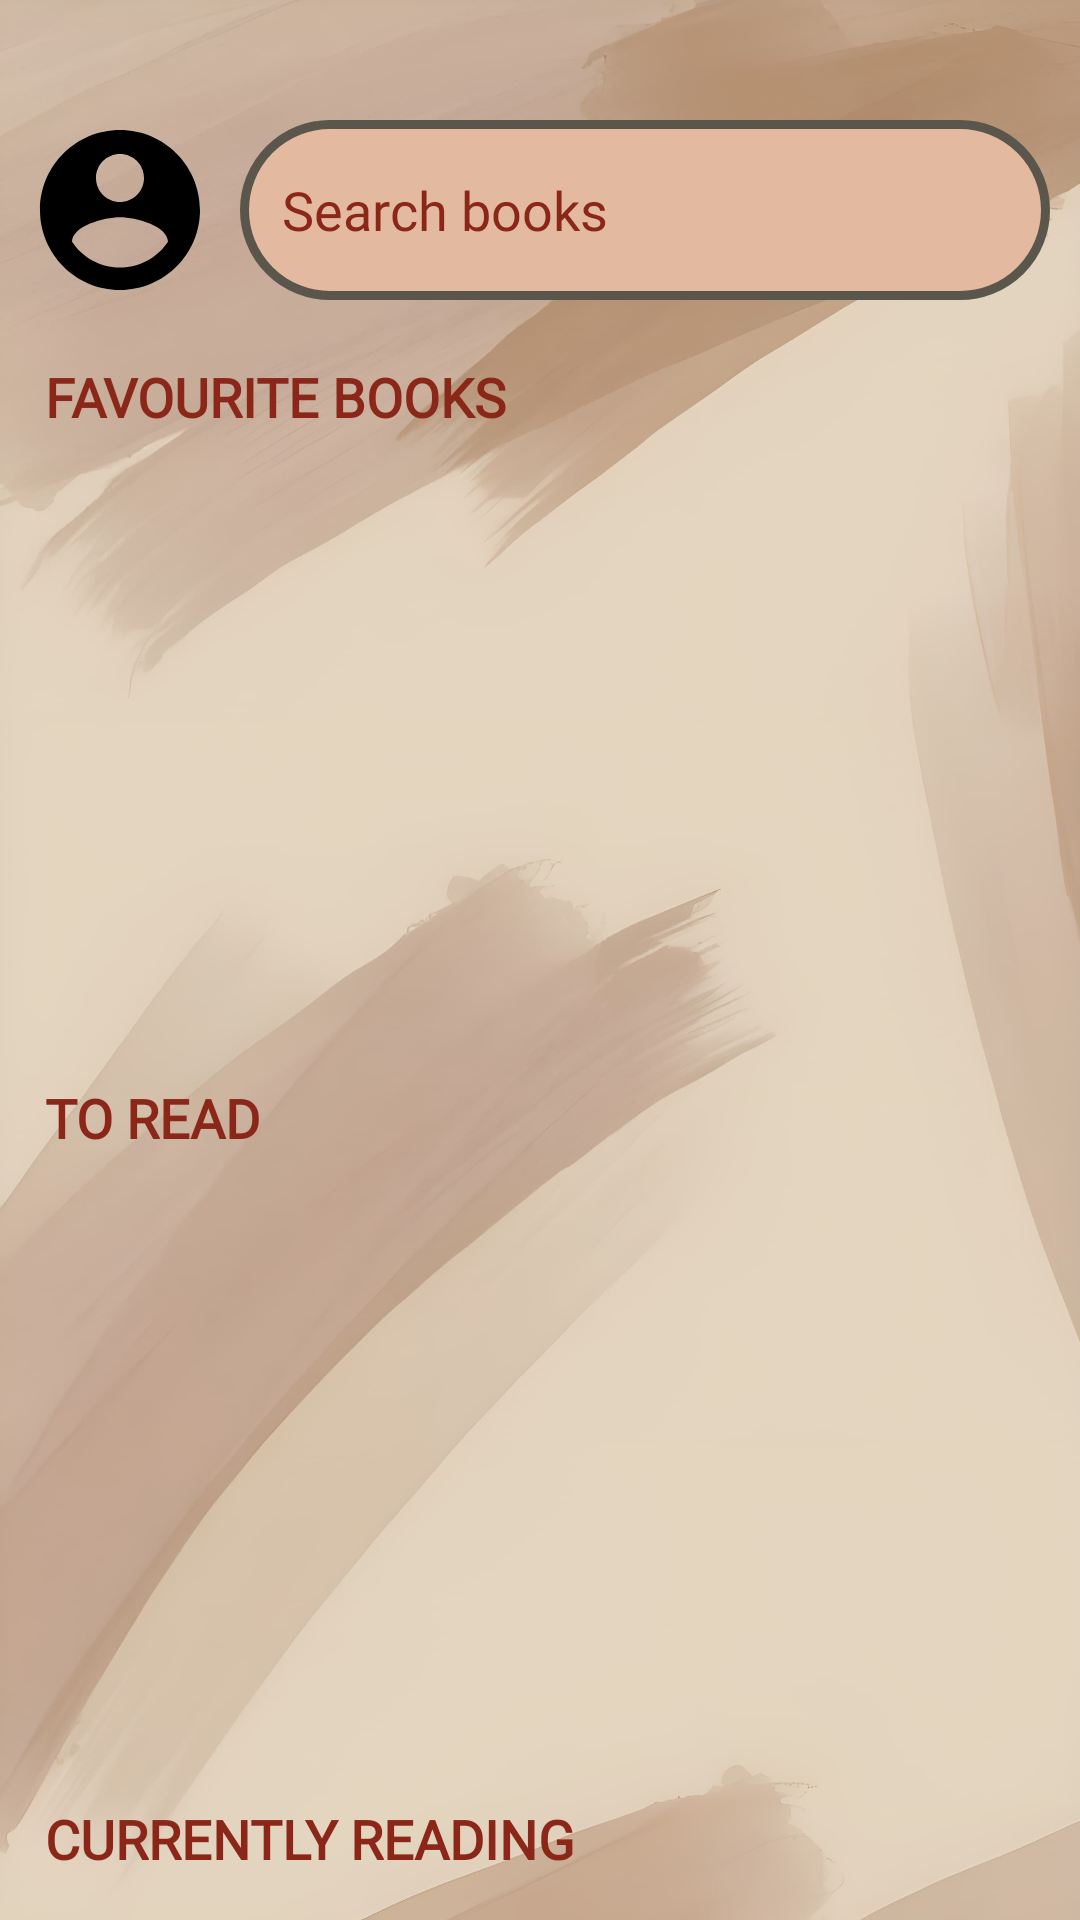

This screen was rendered from an Android layout file. Write that file and the resources it references.
<!-- AndroidManifest.xml: application theme Base.Theme.BookBlossom -->
<!-- res/layout/fragment_bookmarks.xml -->
<?xml version="1.0" encoding="utf-8"?>
<androidx.constraintlayout.widget.ConstraintLayout
    xmlns:android="http://schemas.android.com/apk/res/android"
    xmlns:app="http://schemas.android.com/apk/res-auto"
    xmlns:tools="http://schemas.android.com/tools"
    android:layout_width="match_parent"
    android:layout_height="match_parent"
    android:background="@drawable/bookmarks_background"
    tools:context=".BookmarksFragment">

    
    <LinearLayout
        android:id="@+id/header_layout"
        android:layout_width="match_parent"
        android:layout_height="wrap_content"
        android:orientation="horizontal"
        android:layout_marginTop="30dp"
        app:layout_constraintTop_toTopOf="parent"
        app:layout_constraintStart_toStartOf="parent"
        app:layout_constraintEnd_toEndOf="parent">

        
        <ImageButton
            android:id="@+id/profile"
            android:layout_width="60dp"
            android:layout_height="60dp"
            android:layout_margin="10dp"
            android:background="@null"
            android:contentDescription="Profile"
            android:src="@drawable/account_circle_black"
            tools:ignore="HardcodedText" />

        
        <EditText
            android:id="@+id/search_bar"
            android:layout_width="0dp"
            android:layout_height="60dp"
            android:layout_weight="1"
            android:layout_marginVertical="10dp"
            android:layout_marginEnd="10dp"
            android:fontFamily="@font/poetsen_one_regular"
            android:background="@drawable/outlined_text_view"
            android:baselineAligned="false"
            android:drawableStart="@drawable/baseline_search_24"
            android:drawablePadding="10dp"
            android:hint="@string/search_books"
            android:textColor="@color/mainPageText"
            android:importantForAutofill="no"
            android:inputType="text"
            android:paddingVertical="12dp"
            android:paddingStart="14dp"
            android:textColorHint="@color/mainPageText" />
    </LinearLayout>

    
    <TextView
        android:id="@+id/text_favourite_books"
        android:layout_width="wrap_content"
        android:layout_height="wrap_content"
        android:text="@string/favourite_books"
        android:textColor="@color/mainPageText"
        android:fontFamily="@font/poetsen_one_regular"
        android:textSize="18sp"
        android:textStyle="bold"
        app:layout_constraintStart_toStartOf="parent"
        app:layout_constraintTop_toBottomOf="@id/header_layout"
        android:layout_marginTop="10dp"
        android:layout_marginHorizontal="15dp" />

    <androidx.recyclerview.widget.RecyclerView
        android:id="@+id/favouriteRv"
        android:layout_width="0dp"
        android:layout_height="200dp"
        android:orientation="horizontal"
        android:layout_marginTop="10dp"
        android:layout_marginHorizontal="5dp"
        android:paddingHorizontal="10dp"
        app:layoutManager="androidx.recyclerview.widget.LinearLayoutManager"
        tools:listitem="@layout/row_favourite"
        app:layout_constraintEnd_toEndOf="parent"
        app:layout_constraintStart_toStartOf="parent"
        app:layout_constraintTop_toBottomOf="@id/text_favourite_books"
        app:layout_constraintHorizontal_bias="0"
        app:layout_constraintVertical_bias="0" />

    
    <TextView
        android:id="@+id/text_to_read_books"
        android:layout_width="wrap_content"
        android:layout_height="wrap_content"
        android:text="@string/to_read"
        android:textColor="@color/mainPageText"
        android:fontFamily="@font/poetsen_one_regular"
        android:textSize="18sp"
        android:textStyle="bold"
        app:layout_constraintStart_toStartOf="parent"
        app:layout_constraintTop_toBottomOf="@id/favouriteRv"
        android:layout_marginTop="6dp"
        android:layout_marginHorizontal="15dp" />

    
    <androidx.recyclerview.widget.RecyclerView
        android:id="@+id/recycler_view_to_read_books"
        android:layout_width="0dp"
        android:layout_height="200dp"
        android:layout_marginHorizontal="15dp"
        android:layout_marginTop="10dp"
        android:orientation="horizontal"
        app:layoutManager="androidx.recyclerview.widget.LinearLayoutManager"
        app:layout_constraintEnd_toEndOf="parent"
        app:layout_constraintStart_toStartOf="parent"
        app:layout_constraintTop_toBottomOf="@id/text_to_read_books"
        tools:listitem="@layout/row_to_read" />

    <TextView
        android:id="@+id/text_currently_reading_books"
        android:layout_width="wrap_content"
        android:layout_height="wrap_content"
        android:text="@string/currently_reading"
        android:textColor="@color/mainPageText"
        android:fontFamily="@font/poetsen_one_regular"
        android:textSize="18sp"
        android:textStyle="bold"
        app:layout_constraintStart_toStartOf="parent"
        app:layout_constraintTop_toBottomOf="@id/recycler_view_to_read_books"
        android:layout_marginTop="6dp"
        android:layout_marginHorizontal="15dp" />

    <androidx.recyclerview.widget.RecyclerView
        android:id="@+id/recycler_view_currently_reading_books"
        android:layout_width="0dp"
        android:layout_height="200dp"
        android:orientation="horizontal"
        android:layout_marginTop="10dp"
        android:layout_marginHorizontal="15dp"
        app:layoutManager="androidx.recyclerview.widget.LinearLayoutManager"

        tools:listitem="@layout/row_currently_reading"
        app:layout_constraintEnd_toEndOf="parent"
        app:layout_constraintStart_toStartOf="parent"
        app:layout_constraintTop_toBottomOf="@id/text_currently_reading_books"
        app:layout_constraintHorizontal_bias="0"
        app:layout_constraintVertical_bias="0" />

</androidx.constraintlayout.widget.ConstraintLayout>
<!-- res/layout/row_favourite.xml (included above) -->
<?xml version="1.0" encoding="utf-8"?>
<androidx.cardview.widget.CardView xmlns:android="http://schemas.android.com/apk/res/android"
    android:layout_width="match_parent"
    android:layout_height="wrap_content"
    xmlns:app="http://schemas.android.com/apk/res-auto"
    android:layout_marginBottom="5dp"
    app:cardBackgroundColor="@color/buttonTint"
    app:cardCornerRadius="5dp"
    android:elevation="10dp"
    app:contentPadding="5dp"
    android:layout_marginEnd="10dp">

    <RelativeLayout
        android:layout_width="match_parent"
        android:layout_height="wrap_content"
        android:layout_marginEnd="10dp">

        <RelativeLayout
            android:id="@+id/pdfRv"
            android:layout_width="130dp"
            android:layout_height="180dp"
            android:layout_marginEnd="10dp">

            <FrameLayout
                android:layout_width="140dp"
                android:layout_height="200dp"
                android:background="@android:color/transparent">

                <ImageButton
                    android:id="@+id/pdfImage"
                    android:layout_width="match_parent"
                    android:layout_height="match_parent"
                    android:scaleType="fitXY"
                    android:background="@drawable/book_image_background"
                    android:src="@drawable/ic_book_placeholder" />

                <ProgressBar
                    android:id="@+id/loading_indicator"
                    android:layout_width="wrap_content"
                    android:layout_height="wrap_content"
                    android:layout_gravity="center"
                    android:visibility="gone" />
            </FrameLayout>

        </RelativeLayout>

        <TextView
            android:id="@+id/titleTv"
            android:layout_width="match_parent"
            android:layout_height="wrap_content"
            android:layout_marginEnd="5dp"
            android:layout_marginTop="5dp"
            android:layout_toEndOf="@+id/pdfRv"
            android:layout_toStartOf="@+id/removeFavBtn"
            android:text="@string/book_title"
            android:textColor="@color/mainPageText"
            android:fontFamily="@font/poetsen_one_regular"
            android:textSize="16sp"/>

        <ImageButton
            android:id="@+id/removeFavBtn"
            android:layout_width="wrap_content"
            android:layout_height="wrap_content"
            android:layout_alignParentEnd="true"
            android:background="@android:color/transparent"
            android:padding="5dp"
            android:src="@drawable/baseline_favorite_24"
            app:tint="@color/white" />

        <TextView
            android:id="@+id/authorTv"
            android:layout_width="match_parent"
            android:layout_height="wrap_content"
            android:layout_toEndOf="@id/pdfRv"
            android:layout_below="@+id/titleTv"
            android:layout_marginTop="4dp"
            android:ellipsize="end"
            android:textColor="@color/author"
            android:fontFamily="@font/poetsen_one_regular"
            android:maxLines="4"
            android:text="@string/author_name" />

        <TextView
            android:id="@+id/genreTv"
            android:layout_width="match_parent"
            android:layout_height="wrap_content"
            android:layout_toEndOf="@id/pdfRv"
            android:layout_below="@+id/authorTv"
            android:layout_marginTop="4dp"
            android:ellipsize="end"
            android:textColor="@android:color/holo_blue_dark"
            android:fontFamily="@font/poetsen_one_regular"
            android:maxLines="4"
            android:text="@string/genre" />

        <TextView
            android:id="@+id/descriptionTv"
            android:layout_width="match_parent"
            android:layout_height="wrap_content"
            android:layout_toEndOf="@id/pdfRv"
            android:layout_below="@+id/genreTv"
            android:layout_marginTop="4dp"
            android:ellipsize="end"
            android:textColor="@color/description"
            android:fontFamily="@font/poetsen_one_regular"
            android:maxLines="4"
            android:text="@string/the_book_description" />
    </RelativeLayout>

</androidx.cardview.widget.CardView>
<!-- res/layout/row_to_read.xml (included above) -->
<?xml version="1.0" encoding="utf-8"?>
<androidx.cardview.widget.CardView xmlns:android="http://schemas.android.com/apk/res/android"
    android:layout_width="match_parent"
    android:layout_height="wrap_content"
    xmlns:app="http://schemas.android.com/apk/res-auto"
    android:layout_marginBottom="5dp"
    app:cardBackgroundColor="@color/buttonTint"
    app:cardCornerRadius="5dp"
    android:elevation="10dp"
    app:contentPadding="5dp"
    android:layout_marginEnd="10dp">

    <RelativeLayout
        android:layout_width="match_parent"
        android:layout_height="wrap_content"
        android:layout_marginEnd="10dp">

        <RelativeLayout
            android:id="@+id/pdfRv"
            android:layout_width="130dp"
            android:layout_height="180dp"
            android:layout_marginEnd="10dp">

            <FrameLayout
                android:layout_width="140dp"
                android:layout_height="200dp"
                android:background="@android:color/transparent">

                <ImageButton
                    android:id="@+id/pdfImage"
                    android:layout_width="match_parent"
                    android:layout_height="match_parent"
                    android:scaleType="fitXY"
                    android:background="@drawable/book_image_background"
                    android:src="@drawable/ic_book_placeholder" />

                <ProgressBar
                    android:id="@+id/loading_indicator"
                    android:layout_width="wrap_content"
                    android:layout_height="wrap_content"
                    android:layout_gravity="center"
                    android:visibility="gone" />
            </FrameLayout>

        </RelativeLayout>

        <TextView
            android:id="@+id/titleTv"
            android:layout_width="match_parent"
            android:layout_height="wrap_content"
            android:layout_marginEnd="5dp"
            android:layout_marginTop="5dp"
            android:layout_toEndOf="@+id/pdfRv"
            android:layout_toStartOf="@+id/removeToReadBtn"
            android:text="@string/book_title"
            android:textColor="@color/mainPageText"
            android:fontFamily="@font/poetsen_one_regular"
            android:textSize="16sp"/>

        <ImageButton
            android:id="@+id/removeToReadBtn"
            android:layout_width="wrap_content"
            android:layout_height="wrap_content"
            android:layout_alignParentEnd="true"
            android:background="@android:color/transparent"
            android:padding="5dp"
            android:src="@drawable/ic_to_read_white"
            app:tint="@color/white" />

        <TextView
            android:id="@+id/authorTv"
            android:layout_width="match_parent"
            android:layout_height="wrap_content"
            android:layout_toEndOf="@id/pdfRv"
            android:layout_below="@+id/titleTv"
            android:layout_marginTop="4dp"
            android:ellipsize="end"
            android:textColor="@color/author"
            android:fontFamily="@font/poetsen_one_regular"
            android:maxLines="4"
            android:text="@string/author_name" />

        <TextView
            android:id="@+id/genreTv"
            android:layout_width="match_parent"
            android:layout_height="wrap_content"
            android:layout_toEndOf="@id/pdfRv"
            android:layout_below="@+id/authorTv"
            android:layout_marginTop="4dp"
            android:ellipsize="end"
            android:textColor="@android:color/holo_blue_dark"
            android:fontFamily="@font/poetsen_one_regular"
            android:maxLines="4"
            android:text="@string/genre" />

        <TextView
            android:id="@+id/descriptionTv"
            android:layout_width="match_parent"
            android:layout_height="wrap_content"
            android:layout_toEndOf="@id/pdfRv"
            android:layout_below="@+id/genreTv"
            android:layout_marginTop="4dp"
            android:ellipsize="end"
            android:textColor="@color/description"
            android:fontFamily="@font/poetsen_one_regular"
            android:maxLines="4"
            android:text="@string/the_book_description" />
    </RelativeLayout>

</androidx.cardview.widget.CardView>
<!-- res/layout/row_currently_reading.xml (included above) -->
<?xml version="1.0" encoding="utf-8"?>
<androidx.cardview.widget.CardView xmlns:android="http://schemas.android.com/apk/res/android"
    android:layout_width="match_parent"
    android:layout_height="wrap_content"
    xmlns:app="http://schemas.android.com/apk/res-auto"
    android:layout_marginBottom="5dp"
    app:cardBackgroundColor="@color/buttonTint"
    app:cardCornerRadius="5dp"
    android:elevation="10dp"
    app:contentPadding="5dp"
    android:layout_marginEnd="10dp">

    <RelativeLayout
        android:layout_width="match_parent"
        android:layout_height="wrap_content"
        android:layout_marginEnd="10dp">

        <RelativeLayout
            android:id="@+id/pdfRv"
            android:layout_width="130dp"
            android:layout_height="180dp"
            android:layout_marginEnd="10dp">

            <FrameLayout
                android:layout_width="140dp"
                android:layout_height="200dp"
                android:background="@android:color/transparent">

                <ImageButton
                    android:id="@+id/pdfImage"
                    android:layout_width="match_parent"
                    android:layout_height="match_parent"
                    android:scaleType="fitXY"
                    android:background="@drawable/book_image_background"
                    android:src="@drawable/ic_book_placeholder" />

                <ProgressBar
                    android:id="@+id/loading_indicator"
                    android:layout_width="wrap_content"
                    android:layout_height="wrap_content"
                    android:layout_gravity="center"
                    android:visibility="gone" />
            </FrameLayout>

        </RelativeLayout>

        <TextView
            android:id="@+id/titleTv"
            android:layout_width="match_parent"
            android:layout_height="wrap_content"
            android:layout_marginEnd="5dp"
            android:layout_marginTop="5dp"
            android:layout_toEndOf="@+id/pdfRv"
            android:layout_toStartOf="@+id/removeCurrentlyReadingBtn"
            android:text="@string/book_title"
            android:textColor="@color/mainPageText"
            android:fontFamily="@font/poetsen_one_regular"
            android:textSize="16sp"/>

        <ImageButton
            android:id="@+id/removeCurrentlyReadingBtn"
            android:layout_width="wrap_content"
            android:layout_height="wrap_content"
            android:layout_alignParentEnd="true"
            android:background="@android:color/transparent"
            android:padding="5dp"
            android:src="@drawable/ic_reading_now"
            app:tint="@color/white" />

        <TextView
            android:id="@+id/authorTv"
            android:layout_width="match_parent"
            android:layout_height="wrap_content"
            android:layout_toEndOf="@id/pdfRv"
            android:layout_below="@+id/titleTv"
            android:layout_marginTop="4dp"
            android:ellipsize="end"
            android:textColor="@color/author"
            android:fontFamily="@font/poetsen_one_regular"
            android:maxLines="4"
            android:text="@string/author_name" />

        <TextView
            android:id="@+id/genreTv"
            android:layout_width="match_parent"
            android:layout_height="wrap_content"
            android:layout_toEndOf="@id/pdfRv"
            android:layout_below="@+id/authorTv"
            android:layout_marginTop="4dp"
            android:ellipsize="end"
            android:textColor="@android:color/holo_blue_dark"
            android:fontFamily="@font/poetsen_one_regular"
            android:maxLines="4"
            android:text="@string/genre" />

        <TextView
            android:id="@+id/descriptionTv"
            android:layout_width="match_parent"
            android:layout_height="wrap_content"
            android:layout_toEndOf="@id/pdfRv"
            android:layout_below="@+id/genreTv"
            android:layout_marginTop="4dp"
            android:ellipsize="end"
            android:textColor="@color/description"
            android:fontFamily="@font/poetsen_one_regular"
            android:maxLines="4"
            android:text="@string/the_book_description" />
    </RelativeLayout>

</androidx.cardview.widget.CardView>
<!-- resources referenced by this layout -->
<resources>
  <color name="author">#0B1D35</color>
  <color name="buttonTint">#E3B9A0</color>
  <color name="description">#5C5B59</color>
  <color name="mainPageText">#8A2719</color>
  <color name="white">#FFFFFFFF</color>
  <!-- drawable account_circle_black (drawable) -->
  <vector xmlns:android="http://schemas.android.com/apk/res/android" android:height="64dp" android:tint="#000000" android:viewportHeight="24" android:viewportWidth="24" android:width="64dp">
        
      <path android:fillColor="@android:color/white" android:pathData="M12,2C6.48,2 2,6.48 2,12s4.48,10 10,10 10,-4.48 10,-10S17.52,2 12,2zM12,5c1.66,0 3,1.34 3,3s-1.34,3 -3,3 -3,-1.34 -3,-3 1.34,-3 3,-3zM12,19.2c-2.5,0 -4.71,-1.28 -6,-3.22 0.03,-1.99 4,-3.08 6,-3.08 1.99,0 5.97,1.09 6,3.08 -1.29,1.94 -3.5,3.22 -6,3.22z"/>
      
  </vector>
  <!-- drawable book_image_background (drawable) -->
  <?xml version="1.0" encoding="utf-8"?>
  <layer-list xmlns:android="http://schemas.android.com/apk/res/android">
      
      <item>
          <shape android:shape="rectangle">
              <solid android:color="@android:color/white" />
              <corners android:radius="4dp" />
              <padding android:left="4dp" android:top="4dp" android:right="4dp" android:bottom="4dp" />
          </shape>
      </item>
      
      <item>
          <shape android:shape="rectangle">
              <solid android:color="@android:color/white" />
              <corners android:radius="4dp" />
              <padding android:left="4dp" android:top="4dp" android:right="4dp" android:bottom="4dp" />
              <stroke android:width="2dp" android:color="@color/mainPageText" />
              <corners android:radius="4dp" />
              <padding android:left="4dp" android:top="4dp" android:right="4dp" android:bottom="4dp" />
              <gradient android:angle="270" android:endColor="@color/buttonTint" android:startColor="@color/buttonTint" />
          </shape>
      </item>
  </layer-list>
  <!-- drawable bookmarks_background: jpg bitmap (drawable, 132385 bytes) -->
  <!-- drawable ic_book_placeholder: png bitmap (drawable, 120041 bytes) -->
  <!-- drawable ic_reading_now (drawable) -->
  <vector xmlns:android="http://schemas.android.com/apk/res/android" android:autoMirrored="true" android:height="24dp" android:tint="#8A2719" android:viewportHeight="24" android:viewportWidth="24" android:width="24dp">
        
      <path android:fillColor="@android:color/white" android:pathData="M19,7v4H5.83l3.58,-3.59L8,6l-6,6 6,6 1.41,-1.41L5.83,13H21V7z"/>
      
  </vector>
  <!-- drawable outlined_text_view (drawable) -->
  <?xml version="1.0" encoding="utf-8"?>
  <shape xmlns:android="http://schemas.android.com/apk/res/android">
      <stroke android:color="@color/box_stroke"
          android:width="3dp"/>
      <solid android:color="@color/buttonTint"/>
      <corners android:radius="999dp"/>
  </shape>
  <string name="author_name">Author Name</string>
  <string name="book_title">Book Title</string>
  <string name="currently_reading">CURRENTLY READING</string>
  <string name="favourite_books">FAVOURITE BOOKS</string>
  <string name="genre">Genre</string>
  <string name="search_books">Search books</string>
  <string name="the_book_description">The Book Description</string>
  <string name="to_read">TO READ</string>
  <style name="Base.Theme.BookBlossom" parent="Theme.Material3.DayNight.NoActionBar">
          
          
      </style>
  <color name="box_stroke">#5A564B</color>
</resources>
